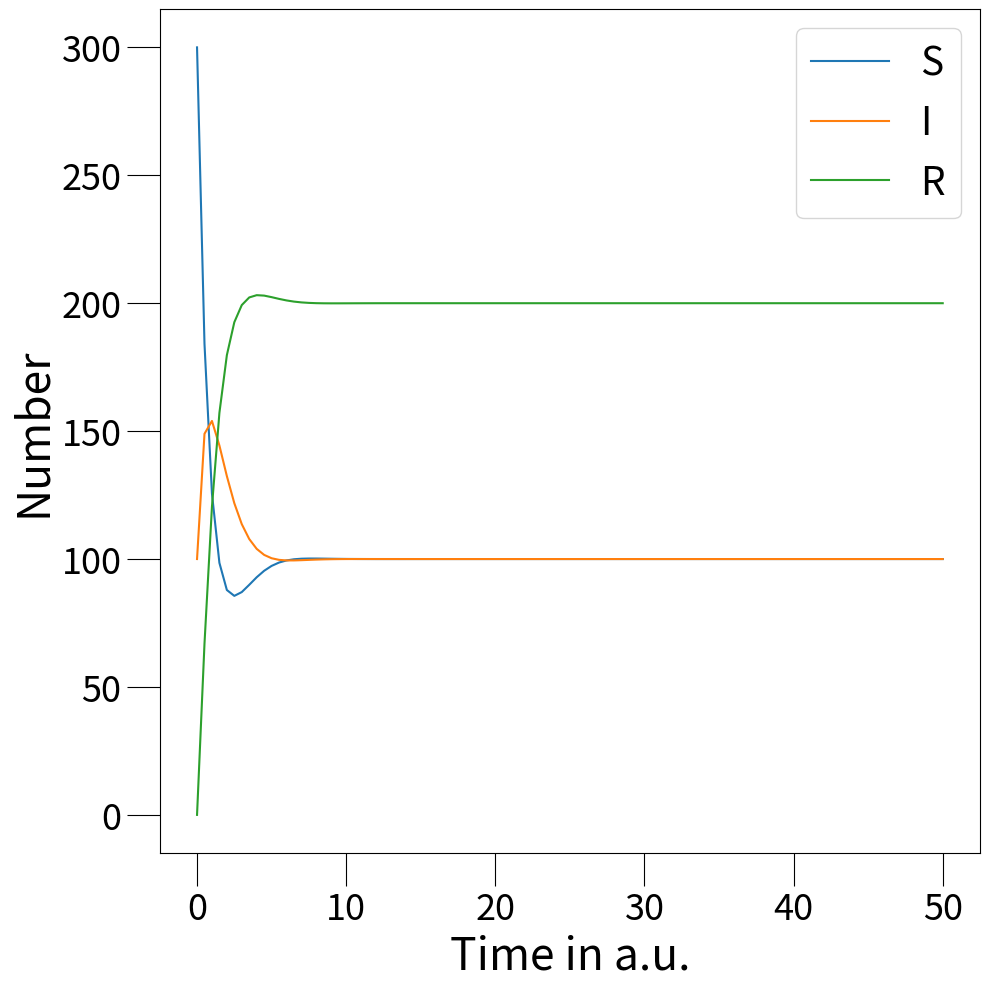

Reproduce this figure in Python. (Note: this script raises an exception after producing the figure.)
#%%
import numpy as np 
from matplotlib import pyplot as plt
from tqdm import trange 
import pandas as pd
import random 
import seaborn as sns 
import matplotlib.pyplot as plt
#%%
def rhs_S(t, S, I, a= 4, b= 1, c= 0.5 , N=400):
    return c * (N - S - I) - a * S * I / N

def rhs_I(t, S, I, a= 4, b= 1, c= 0.5 , N=400):
    return a * S * I / N - b * I
#%%
def k_updates(RHS, X, RHS_kargs, stepsize):
    weights = np.array([1,2,2,1])
    temp = np.copy(X)
    print(temp)
    var_len = len(X)-1
    k = np.zeros(shape=(var_len, 4))
    for i in range(4):
        if i > 0:
            temp[0] = X[0] + stepsize/2
            temp[1:] = X[1:] + k[:, i-1]/2
        if i == 3:
            temp[0] = X[0] + stepsize
            temp[1:] = X[1:] + k[:, i-1]

        for j in range(var_len):
            k[j,i] = RHS[j](*temp, **RHS_kargs)

    return weights*k

def runge_kutta(stepsize, t_max, X_0, RHS, kargs_RHS, var_names =["S", "I"]):
    """
    flexible runge kutta for 
    X'(t) = RHS([t, x], **kargs)
    X is a vector i.e [S,I]

    Args:
        stepsize for Runge-Kutta
        t_max for Runge-Kutta
        X_0 is a list of initial values
        RHS a list of RHS functions rhs(t,x1,x2,...,x_n, **kargs_rhs),
        **kargs_RHS a list of keword arguments to each RHS entry
    Kargs:
        var_names: list of varibale names
    """
    num_steps = int(t_max / stepsize)
    X_t = np.zeros(shape = (len(X_0) +1, num_steps + 1))
    X_t[1:, 0]= X_0
    
    for i in range (1, num_steps+1):
        X_t[0, i] = i*stepsize
        k = k_updates(RHS, X_t[:,i -1 ], kargs_RHS, stepsize)
        X_t[1:, i] = X_t[1:, i - 1] + stepsize/6*np.sum(k, axis=1)
 
    return pd.DataFrame(X_t.T, columns=np.append(["time"], var_names)) 
#%%
df = runge_kutta(0.5, 50, [300, 100], [rhs_S, rhs_I], {} )
df["R"] = 400- df["S"] - df["I"]
plt.figure(figsize=(10,10))
for name in ["S", "I", "R"]:
    plt.plot(df["time"], df[name], label=name)
plt.legend(loc='best', fontsize = 28)
plt.xlabel("Time in a.u.", fontsize = 32)
plt.ylabel("Number", fontsize = 32)
plt.tick_params(size =24, labelsize=26)
plt.tight_layout()
plt.show()

#%%
def RHS_S(b, S, I, N=400, a=4, c=0.5):
    return c * (N - S - I) - a * S * I / N

def RHS_I(b, S, I, N=400, a=4, c=0.5):
    return a * S * I / N - b * I

#def r(b, S, I, N=400, a=4, c=0.5):
#    return b * I - c * R

def runge_kutta(stepsize, numb_steps, b = [1,2,3,4], N=400, a=4, c=0.5):


    for i in trange(len(b)):
        I_0 = 100
        S_0 = 300
        R_0 = 0
    
        S = [S_0]
        I = [I_0]
        R = [R_0]

        t = stepsize

        cutoff = numb_steps * stepsize

        timearray = np.arange(0, cutoff + stepsize, stepsize)
        
        while t <= cutoff: 
            k1_S = g(b[i], S[-1], I[-1]) * stepsize
            k1_I = h(b[i], S[-1], I[-1]) * stepsize
            k2_S = g(b[i], S[-1] + 1/2 * k1_S, I[-1] + 1/2 * k1_I) * stepsize
            k2_I = h(b[i], S[-1] + 1/2 * k1_S, I[-1] + 1/2 * k1_I) * stepsize
            k3_S = g(b[i], S[-1] + 1/2 * k2_S, I[-1] + 1/2 * k1_I) * stepsize
            k3_I = h(b[i], S[-1] + 1/2 * k2_S, I[-1] + 1/2 * k1_I) * stepsize
            k4_S = g(b[i], S[-1] + k3_S, I[-1] + k3_I) * stepsize
            k4_I = h(b[i], S[-1] + k3_S, I[-1] + k3_I) * stepsize

            S_val = S[-1] + 1/6 * (k1_S + 2 * k2_S + 2 * k3_S + k4_S)
            I_val = I[-1] + 1/6 * (k1_I + 2 * k2_I + 2 * k3_I + k4_I)

            S.append(S_val)
            I.append(I_val)
            R.append(N - S_val - I_val)

            t += stepsize
        

        Data = {'time':timearray, 'S':S, 'I':I, 'R': R}
        df = pd.DataFrame(Data)
        df.to_csv('Results/b=%i.csv'%(b[i]))

  

#%%
runge_katta(0.5,1000)
#%%


# %%
